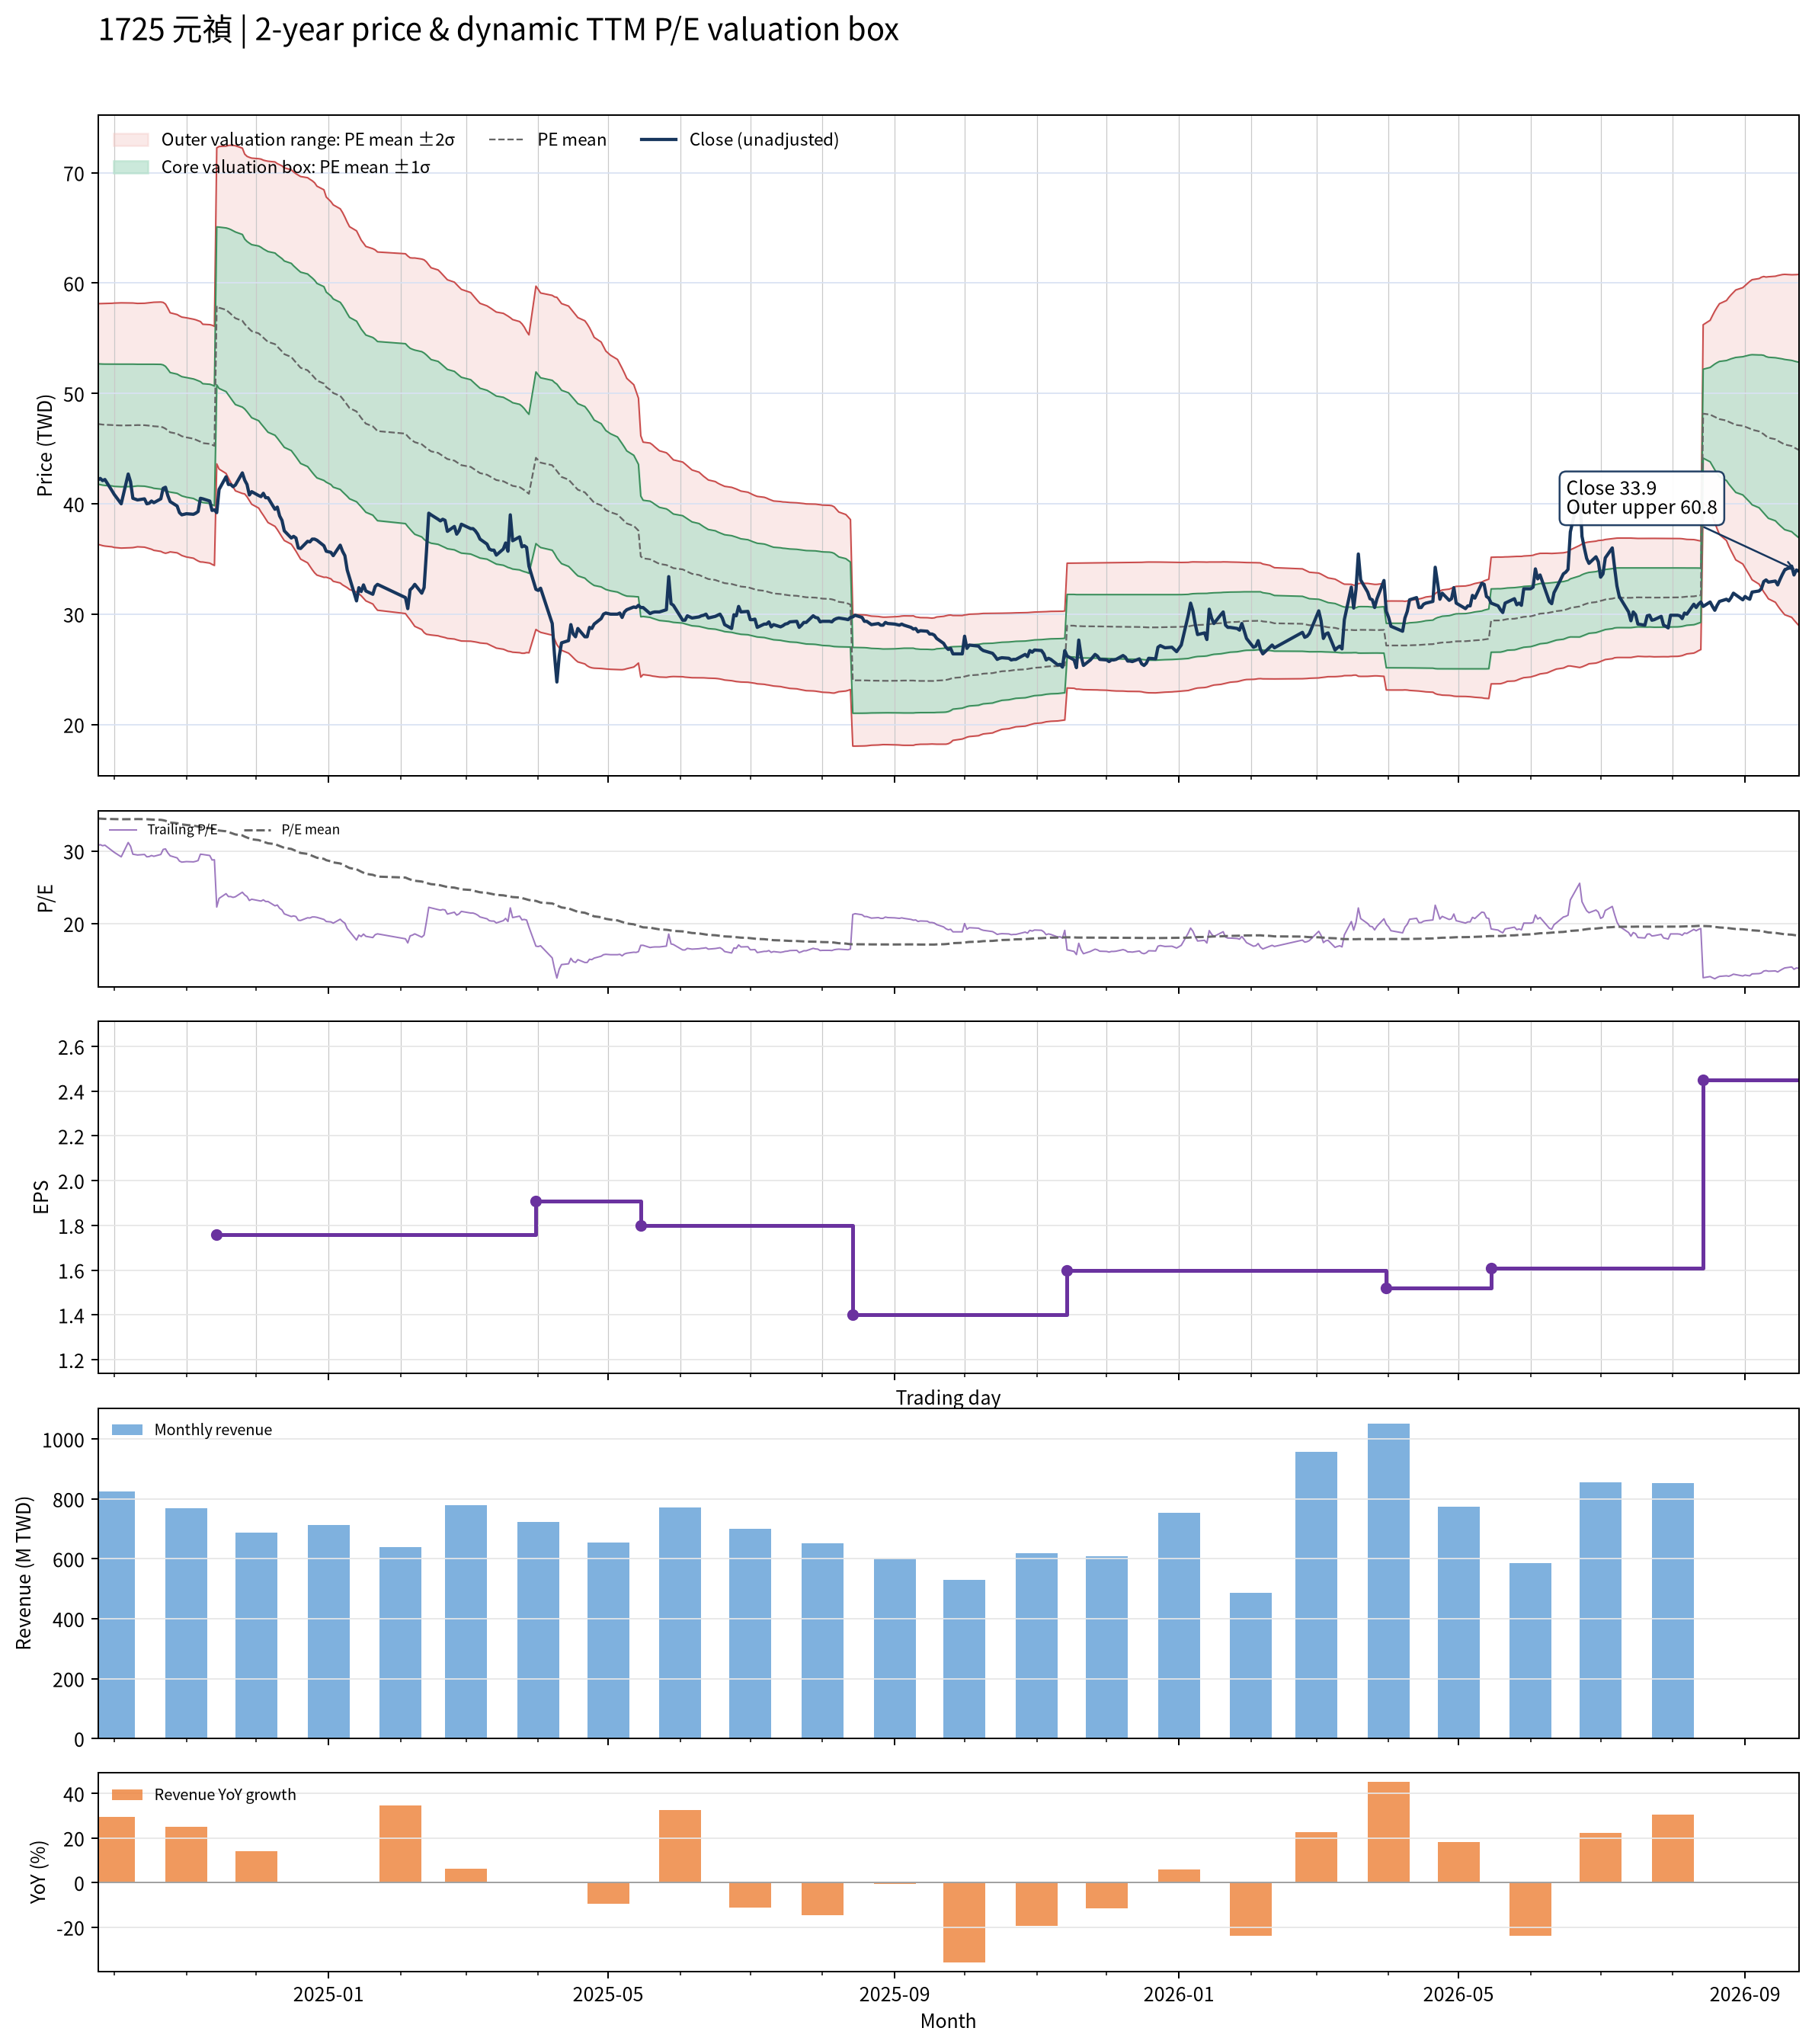

Source data for this figure (header and first rows):
date, close, available_date, period_end, ttm_eps, pe, pe_mean, pe_std, price_m2, price_m1, price_mean, price_p1, price_p2, forward_eps, forward_pe, forward_pe_mean, forward_pe_std, forward_price_m2, forward_price_m1, forward_price_mean, forward_price_p1, forward_price_p2
2024-09-24, 42.15, 2024-08-14, 2024-06-30, 1.37, 30.77, 34.48, 3.979, 36.33, 41.78, 47.23, 52.69, 58.14, , , , , , , , , 
2024-09-25, 42.3, 2024-08-14, 2024-06-30, 1.37, 30.88, 34.46, 3.991, 36.27, 41.74, 47.21, 52.67, 58.14, , , , , , , , , 
2024-09-26, 42.1, 2024-08-14, 2024-06-30, 1.37, 30.73, 34.44, 4.004, 36.21, 41.7, 47.18, 52.67, 58.15, , , , , , , , , 
2024-09-27, 42.2, 2024-08-14, 2024-06-30, 1.37, 30.8, 34.43, 4.012, 36.17, 41.67, 47.16, 52.66, 58.16, , , , , , , , , 
2024-09-30, 41.2, 2024-08-14, 2024-06-30, 1.37, 30.07, 34.41, 4.027, 36.11, 41.62, 47.14, 52.66, 58.17, , , , , , , , , 
2024-10-01, 40.85, 2024-08-14, 2024-06-30, 1.37, 29.82, 34.39, 4.041, 36.05, 41.58, 47.12, 52.65, 58.19, , , , , , , , , 
2024-10-04, 40, 2024-08-14, 2024-06-30, 1.37, 29.2, 34.38, 4.056, 35.99, 41.54, 47.1, 52.66, 58.21, , , , , , , , , 
2024-10-07, 42.7, 2024-08-14, 2024-06-30, 1.37, 31.17, 34.38, 4.051, 36.01, 41.56, 47.11, 52.66, 58.21, , , , , , , , , 
2024-10-08, 42, 2024-08-14, 2024-06-30, 1.37, 30.66, 34.39, 4.048, 36.02, 41.57, 47.11, 52.66, 58.2, , , , , , , , , 
2024-10-09, 40.5, 2024-08-14, 2024-06-30, 1.37, 29.56, 34.39, 4.045, 36.03, 41.57, 47.11, 52.66, 58.2, , , , , , , , , 
2024-10-11, 40.35, 2024-08-14, 2024-06-30, 1.37, 29.45, 34.4, 4.025, 36.11, 41.62, 47.13, 52.65, 58.16, , , , , , , , , 
2024-10-14, 40.45, 2024-08-14, 2024-06-30, 1.37, 29.53, 34.4, 4.034, 36.07, 41.6, 47.12, 52.65, 58.17, , , , , , , , , 
2024-10-15, 40, 2024-08-14, 2024-06-30, 1.37, 29.2, 34.38, 4.049, 36.01, 41.56, 47.1, 52.65, 58.2, , , , , , , , , 
2024-10-16, 40.05, 2024-08-14, 2024-06-30, 1.37, 29.23, 34.37, 4.065, 35.94, 41.51, 47.08, 52.65, 58.22, , , , , , , , , 
2024-10-17, 40.25, 2024-08-14, 2024-06-30, 1.37, 29.38, 34.35, 4.08, 35.88, 41.47, 47.06, 52.65, 58.24, , , , , , , , , 
2024-10-18, 40.1, 2024-08-14, 2024-06-30, 1.37, 29.27, 34.33, 4.103, 35.79, 41.41, 47.03, 52.65, 58.27, , , , , , , , , 
2024-10-21, 40.45, 2024-08-14, 2024-06-30, 1.37, 29.53, 34.3, 4.124, 35.69, 41.34, 46.99, 52.64, 58.29, , , , , , , , , 
2024-10-22, 41.4, 2024-08-14, 2024-06-30, 1.37, 30.22, 34.25, 4.137, 35.58, 41.25, 46.92, 52.59, 58.25, , , , , , , , , 
2024-10-23, 41.5, 2024-08-14, 2024-06-30, 1.37, 30.29, 34.17, 4.12, 35.52, 41.17, 46.81, 52.46, 58.1, , , , , , , , , 
2024-10-24, 40.75, 2024-08-14, 2024-06-30, 1.37, 29.74, 34.05, 4.044, 35.57, 41.11, 46.65, 52.19, 57.73, , , , , , , , , 
2024-10-25, 40.2, 2024-08-14, 2024-06-30, 1.37, 29.34, 33.93, 3.954, 35.64, 41.06, 46.48, 51.9, 57.31, , , , , , , , , 
2024-10-28, 39.8, 2024-08-14, 2024-06-30, 1.37, 29.05, 33.84, 3.94, 35.56, 40.96, 46.35, 51.75, 57.15, , , , , , , , , 
2024-10-29, 39.2, 2024-08-14, 2024-06-30, 1.37, 28.61, 33.75, 3.939, 35.44, 40.84, 46.24, 51.63, 57.03, , , , , , , , , 
2024-10-30, 39, 2024-08-14, 2024-06-30, 1.37, 28.47, 33.66, 3.942, 35.32, 40.72, 46.12, 51.52, 56.92, , , , , , , , , 
2024-11-01, 39.1, 2024-08-14, 2024-06-30, 1.37, 28.54, 33.59, 3.955, 35.18, 40.6, 46.02, 51.44, 56.86, , , , , , , , , 
2024-11-04, 39.05, 2024-08-14, 2024-06-30, 1.37, 28.5, 33.5, 3.953, 35.07, 40.49, 45.9, 51.32, 56.73, , , , , , , , , 
2024-11-05, 39.15, 2024-08-14, 2024-06-30, 1.37, 28.58, 33.44, 3.966, 34.94, 40.37, 45.81, 51.24, 56.68, , , , , , , , , 
2024-11-06, 39.3, 2024-08-14, 2024-06-30, 1.37, 28.69, 33.36, 3.974, 34.82, 40.26, 45.71, 51.15, 56.6, , , , , , , , , 
2024-11-07, 40.5, 2024-08-14, 2024-06-30, 1.37, 29.56, 33.3, 3.975, 34.73, 40.18, 45.62, 51.07, 56.52, , , , , , , , , 
2024-11-08, 40.45, 2024-08-14, 2024-06-30, 1.37, 29.53, 33.21, 3.932, 34.72, 40.11, 45.5, 50.89, 56.27, , , , , , , , , 
2024-11-11, 40.25, 2024-08-14, 2024-06-30, 1.37, 29.38, 33.16, 3.943, 34.63, 40.03, 45.43, 50.83, 56.24, , , , , , , , , 
2024-11-12, 39.4, 2024-08-14, 2024-06-30, 1.37, 28.76, 33.1, 3.955, 34.51, 39.93, 45.35, 50.77, 56.18, , , , , , , , , 
2024-11-13, 39.45, 2024-08-14, 2024-06-30, 1.37, 28.8, 33.03, 3.955, 34.41, 39.83, 45.25, 50.67, 56.09, , , , , , , , , 
2024-11-14, 39.2, 2024-11-14, 2024-09-30, 1.76, 22.27, 32.92, 4.067, 43.62, 50.78, 57.94, 65.09, 72.25, , , , , , , , , 
2024-11-15, 41.3, 2024-11-14, 2024-09-30, 1.76, 23.47, 32.82, 4.153, 43.15, 50.46, 57.77, 65.07, 72.38, , , , , , , , , 
2024-11-18, 42.45, 2024-11-14, 2024-09-30, 1.76, 24.12, 32.72, 4.214, 42.75, 50.17, 57.58, 65, 72.42, , , , , , , , , 
2024-11-19, 41.75, 2024-11-14, 2024-09-30, 1.76, 23.72, 32.62, 4.282, 42.33, 49.87, 57.4, 64.94, 72.48, , , , , , , , , 
2024-11-20, 41.75, 2024-11-14, 2024-09-30, 1.76, 23.72, 32.51, 4.342, 41.93, 49.57, 57.21, 64.86, 72.5, , , , , , , , , 
2024-11-21, 41.55, 2024-11-14, 2024-09-30, 1.76, 23.61, 32.39, 4.394, 41.55, 49.28, 57.01, 64.75, 72.48, , , , , , , , , 
2024-11-22, 41.7, 2024-11-14, 2024-09-30, 1.76, 23.69, 32.28, 4.443, 41.18, 49, 56.82, 64.63, 72.45, , , , , , , , , 
2024-11-25, 42.8, 2024-11-14, 2024-09-30, 1.76, 24.32, 32.15, 4.445, 40.94, 48.76, 56.59, 64.41, 72.23, , , , , , , , , 
2024-11-26, 42.15, 2024-11-14, 2024-09-30, 1.76, 23.95, 31.98, 4.374, 40.9, 48.59, 56.29, 63.99, 71.69, , , , , , , , , 
2024-11-27, 41.75, 2024-11-14, 2024-09-30, 1.76, 23.72, 31.85, 4.382, 40.63, 48.35, 56.06, 63.77, 71.49, , , , , , , , , 
2024-11-28, 40.8, 2024-11-14, 2024-09-30, 1.76, 23.18, 31.73, 4.418, 40.29, 48.07, 55.85, 63.62, 71.4, , , , , , , , , 
2024-11-29, 41.1, 2024-11-14, 2024-09-30, 1.76, 23.35, 31.62, 4.456, 39.96, 47.8, 55.64, 63.49, 71.33, , , , , , , , , 
2024-12-02, 40.75, 2024-11-14, 2024-09-30, 1.76, 23.15, 31.5, 4.498, 39.61, 47.53, 55.45, 63.36, 71.28, , , , , , , , , 
2024-12-03, 40.65, 2024-11-14, 2024-09-30, 1.76, 23.1, 31.39, 4.542, 39.27, 47.26, 55.25, 63.25, 71.24, , , , , , , , , 
2024-12-04, 40.95, 2024-11-14, 2024-09-30, 1.76, 23.27, 31.28, 4.572, 38.96, 47.01, 55.05, 63.1, 71.14, , , , , , , , , 
2024-12-05, 40.55, 2024-11-14, 2024-09-30, 1.76, 23.04, 31.17, 4.611, 38.63, 46.74, 54.86, 62.98, 71.09, , , , , , , , , 
2024-12-06, 40.55, 2024-11-14, 2024-09-30, 1.76, 23.04, 31.06, 4.651, 38.3, 46.49, 54.67, 62.86, 71.05, , , , , , , , , 
2024-12-09, 39.5, 2024-11-14, 2024-09-30, 1.76, 22.44, 30.95, 4.691, 37.96, 46.21, 54.47, 62.73, 70.98, , , , , , , , , 
2024-12-10, 39.7, 2024-11-14, 2024-09-30, 1.76, 22.56, 30.82, 4.711, 37.67, 45.96, 54.25, 62.54, 70.83, , , , , , , , , 
2024-12-11, 38.9, 2024-11-14, 2024-09-30, 1.76, 22.1, 30.7, 4.745, 37.33, 45.68, 54.03, 62.38, 70.73, , , , , , , , , 
2024-12-12, 38.5, 2024-11-14, 2024-09-30, 1.76, 21.88, 30.57, 4.778, 36.99, 45.4, 53.81, 62.22, 70.63, , , , , , , , , 
2024-12-13, 37.55, 2024-11-14, 2024-09-30, 1.76, 21.34, 30.43, 4.798, 36.67, 45.12, 53.56, 62, 70.45, , , , , , , , , 
2024-12-16, 36.9, 2024-11-14, 2024-09-30, 1.76, 20.97, 30.29, 4.819, 36.34, 44.82, 53.31, 61.79, 70.27, , , , , , , , , 
2024-12-17, 37.05, 2024-11-14, 2024-09-30, 1.76, 21.05, 30.14, 4.835, 36.03, 44.54, 53.05, 61.56, 70.07, , , , , , , , , 
2024-12-18, 36.9, 2024-11-14, 2024-09-30, 1.76, 20.97, 30.01, 4.86, 35.7, 44.26, 52.81, 61.36, 69.92, , , , , , , , , 
2024-12-19, 36, 2024-11-14, 2024-09-30, 1.76, 20.45, 29.87, 4.892, 35.35, 43.96, 52.57, 61.17, 69.78, , , , , , , , , 
2024-12-20, 35.95, 2024-11-14, 2024-09-30, 1.76, 20.43, 29.73, 4.925, 34.99, 43.66, 52.33, 60.99, 69.66, , , , , , , , , 
... 427 more rows
